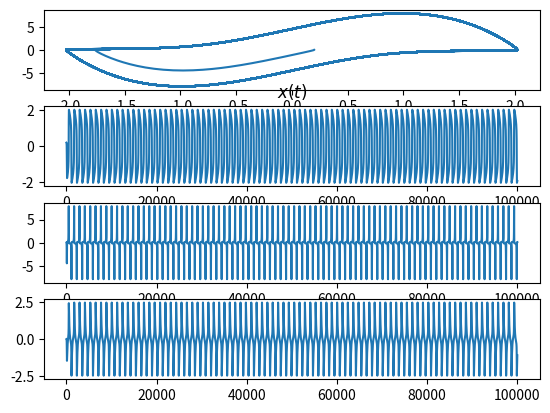

The matplotlib source for this figure: (Note: this script raises an exception after producing the figure.)
# -*- coding: utf-8 -*-
"""
Created on Thu Jul  6 10:50:36 2023

@author: YFGI6212
"""

import numpy as np
from scipy.integrate import odeint
import matplotlib.pyplot as plt
import pandas as pd

def model(z,t):
    global alpha, epsilon
    
    dxdt = z[1]
    dydt = - z[0] + epsilon * ( 1 - z[0]*z[0])*z[1]
    dzdt = alpha * z[2] + z[1]
    return([dxdt,dydt,dzdt])

z0 = [0.2,0.0,0.0]
epsilon = 5.2
alpha = -0.8

# time points
Tmax = 1000
t = np.linspace(0,Tmax,num=Tmax*100)

# solve ODE
z = odeint(model,z0,t)

# plot results
figure, axis = plt.subplots(4, 1)
axis[0].plot(z[:,0],z[:,1])
#axis[0].set_title("Full dynamics")

time = [i for i in range(t.shape[0])]
axis[1].plot(time,z[:,0])
axis[1].set_title(r"$x(t)$")

axis[2].plot(time,z[:,1])
#axis[2].set_title(r"$y(t)$")
axis[3].plot(time,z[:,2])

#plt.plot(t,z[:,1],'r--',label=r'$\frac{dy}{dt}=-y+3$')
#plt.ylabel('response')
#plt.xlabel('time')
#plt.legend(loc='best')
plt.show()

data = pd.DataFrame(z,columns=['x','y','z'])
data.to_csv('data/VanDerPol-1.csv')
